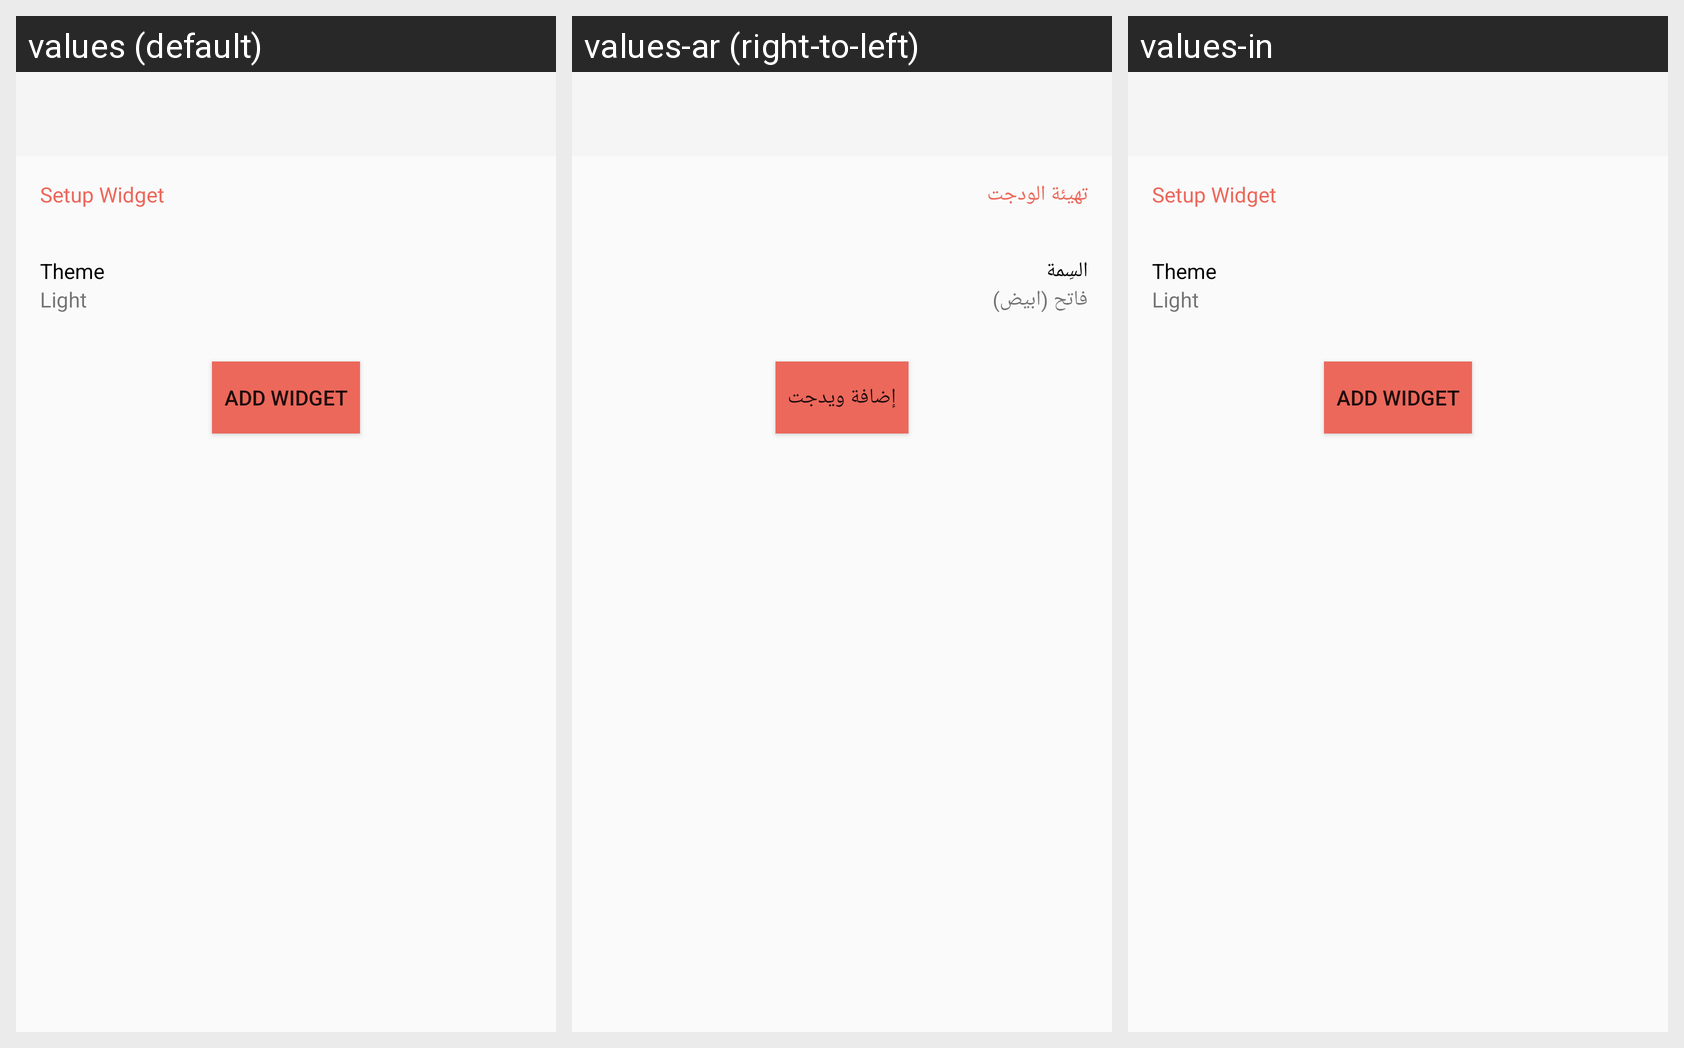

Translations of the strings shown on this Android screen, per locale in the grid:
Android screen res/layout/sunnah_assistant_configure_widget.xml rendered under 3 locales, left to right: values (default), values-ar (right-to-left), values-in. Device: Nexus 5 (rendered at 1080×1920; each locale shown at half size, 540×960, under a caption strip naming it); theme AppTheme.
Strings drawn on this screen, with the default value and each locale's value (text and hints the layout hard-codes, and strings that could not be matched under every locale, appear in the picture but are not listed):

setup_widget
  values: Setup Widget
  values-ar: تهيئة الودجت
  values-in: Setup Widget  [not translated; the default value is used]

theme
  values: Theme
  values-ar: السِمة
  values-in: Theme  [not translated; the default value is used]

light_theme
  values: Light
  values-ar: فاتح (ابيض)
  values-in: Light  [not translated; the default value is used]

add_widget
  values: Add widget
  values-ar: إضافة ويدجت
  values-in: Add widget  [not translated; the default value is used]
